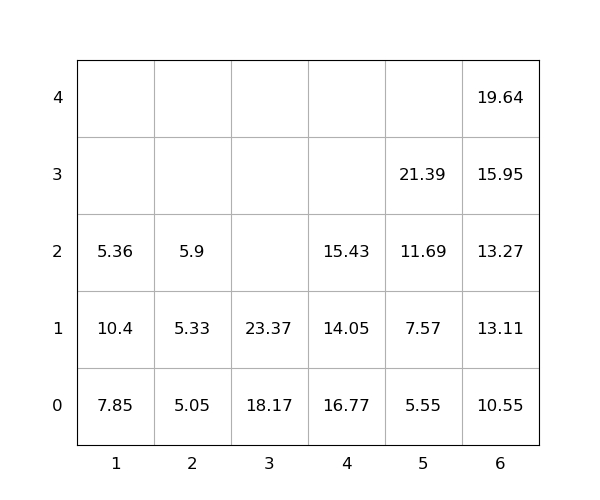

The file beside this chart, header and first rows:
idx, loc_x, loc_y, loc_z, weight, group, score, seq, reloc, size(ft)
1, 1, 0, 0, 7.85, 0, 7.85, 0, 1.0, 20
2, 4, 0, 0, 16.77, 0, 16.77, 0, 1.0, 20
3, 4, 0, 1, 14.05, 0, 14.05, 0, 1.0, 20
4, 1, 0, 1, 10.4, 0, 10.4, 0, 1.0, 20
5, 1, 0, 2, 5.36, 0, 5.36, 0, 1.0, 20
6, 2, 0, 0, 5.05, 0, 5.05, 0, 0, 20
7, 3, 0, 0, 18.17, 0, 18.17, 0, 0, 20
8, 5, 0, 0, 5.55, 0, 5.55, 1, 0, 20
9, 5, 0, 1, 7.57, 0, 7.57, 2, 0, 20
10, 6, 0, 0, 10.55, 0, 10.55, 3, 0, 20
11, 6, 0, 1, 13.11, 0, 13.11, 4, 0, 20
12, 3, 0, 1, 23.37, 0, 23.37, 5, 0, 20
13, 6, 0, 2, 13.27, 0, 13.27, 6, 0, 20
14, 5, 0, 2, 11.69, 0, 11.69, 7, 0, 20
15, 5, 0, 3, 21.39, 0, 21.39, 8, 0, 20
16, 2, 0, 1, 5.33, 0, 5.33, 9, 0, 20
17, 6, 0, 3, 15.95, 0, 15.95, 10, 0, 20
18, 6, 0, 4, 19.64, 0, 19.64, 11, 0, 20
19, 4, 0, 2, 15.43, 0, 15.43, 12, 1.0, 20
20, 2, 0, 2, 5.9, 0, 5.9, 13, 0, 20
